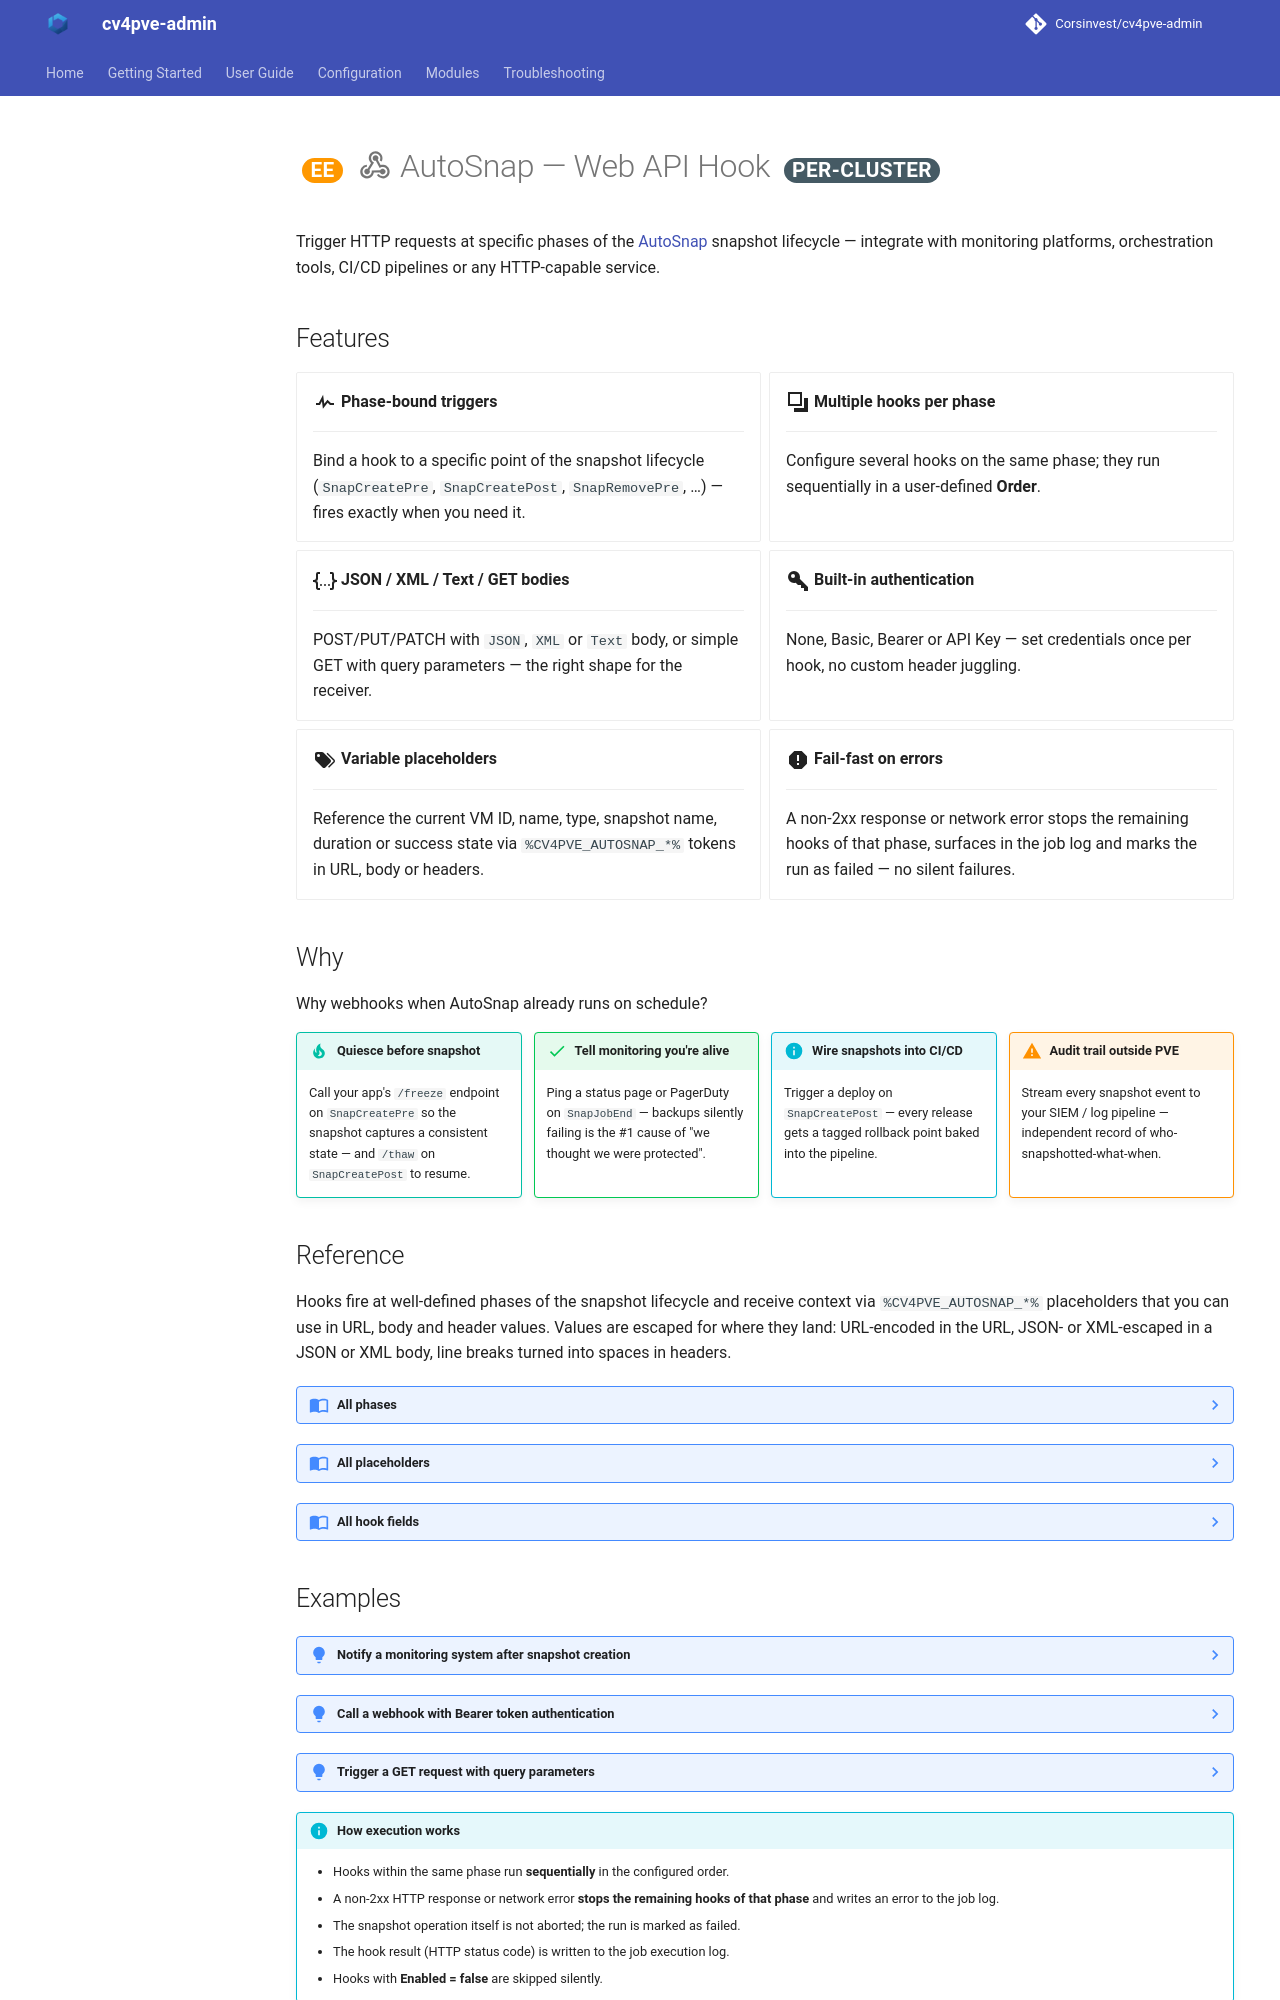

repository: Corsinvest/cv4pve-admin · page: modules/autosnap-webhook/index.html · generator: mkdocs

# <span class="ee"></span> :material-webhook: AutoSnap — Web API Hook <span class="scope" data-scope="per-cluster"></span>

Trigger HTTP requests at specific phases of the [AutoSnap](autosnap.md) snapshot lifecycle — integrate with monitoring platforms, orchestration tools, CI/CD pipelines or any HTTP-capable service.

## Features

<div class="grid cards" markdown>

- :material-pulse:{ .lg .middle } **Phase-bound triggers**

    ---

    Bind a hook to a specific point of the snapshot lifecycle (`SnapCreatePre`, `SnapCreatePost`, `SnapRemovePre`, …) — fires exactly when you need it.

- :material-arrange-send-backward:{ .lg .middle } **Multiple hooks per phase**

    ---

    Configure several hooks on the same phase; they run sequentially in a user-defined **Order**.

- :material-code-json:{ .lg .middle } **JSON / XML / Text / GET bodies**

    ---

    POST/PUT/PATCH with `JSON`, `XML` or `Text` body, or simple GET with query parameters — the right shape for the receiver.

- :material-key-variant:{ .lg .middle } **Built-in authentication**

    ---

    None, Basic, Bearer or API Key — set credentials once per hook, no custom header juggling.

- :material-tag-multiple:{ .lg .middle } **Variable placeholders**

    ---

    Reference the current VM ID, name, type, snapshot name, duration or success state via `%CV4PVE_AUTOSNAP_*%` tokens in URL, body or headers.

- :material-alert-octagon:{ .lg .middle } **Fail-fast on errors**

    ---

    A non-2xx response or network error stops the remaining hooks of that phase, surfaces in the job log and marks the run as failed — no silent failures.

</div>

## Why

Why webhooks when AutoSnap already runs on schedule?

<div class="why-grid" markdown>

<div markdown>
!!! tip "Quiesce before snapshot"
    Call your app's `/freeze` endpoint on `SnapCreatePre` so the snapshot captures a consistent state — and `/thaw` on `SnapCreatePost` to resume.
</div>

<div markdown>
!!! success "Tell monitoring you're alive"
    Ping a status page or PagerDuty on `SnapJobEnd` — backups silently failing is the #1 cause of "we thought we were protected".
</div>

<div markdown>
!!! info "Wire snapshots into CI/CD"
    Trigger a deploy on `SnapCreatePost` — every release gets a tagged rollback point baked into the pipeline.
</div>

<div markdown>
!!! warning "Audit trail outside PVE"
    Stream every snapshot event to your SIEM / log pipeline — independent record of who-snapshotted-what-when.
</div>

</div>

## Reference

Hooks fire at well-defined phases of the snapshot lifecycle and receive context via `%CV4PVE_AUTOSNAP_*%` placeholders that you can use in URL, body and header values. Values are escaped for where they land: URL-encoded in the URL, JSON- or XML-escaped in a JSON or XML body, line breaks turned into spaces in headers.

??? note reference "All phases"

    | Phase | When |
    |-------|------|
    | `SnapJobStart` | before the entire snapshot job begins |
    | `SnapJobEnd` | after the entire snapshot job completes |
    | `SnapCreatePre` | before creating a snapshot on a specific VM |
    | `SnapCreatePost` | after a snapshot has been successfully created |
    | `SnapCreateAbort` | when snapshot creation fails or is aborted |
    | `CleanJobStart` | before the cleanup (retention) job begins |
    | `CleanJobEnd` | after the cleanup job completes |
    | `SnapRemovePre` | before removing an expired snapshot |
    | `SnapRemovePost` | after an expired snapshot has been removed |
    | `SnapRemoveAbort` | when snapshot removal fails or is aborted |

??? note reference "All placeholders"

    | Placeholder | Value |
    |-------------|-------|
    | `%CV4PVE_AUTOSNAP_PHASE%` | current phase name (e.g. `snap-create-pre`) |
    | `%CV4PVE_AUTOSNAP_VMID%` | VM or container ID |
    | `%CV4PVE_AUTOSNAP_VMNAME%` | VM or container name |
    | `%CV4PVE_AUTOSNAP_VMTYPE%` | `qemu` or `lxc` |
    | `%CV4PVE_AUTOSNAP_LABEL%` | snapshot label defined in the job |
    | `%CV4PVE_AUTOSNAP_KEEP%` | number of snapshots to keep |
    | `%CV4PVE_AUTOSNAP_SNAP_NAME%` | full snapshot name |
    | `%CV4PVE_AUTOSNAP_VMSTATE%` | `1` if VM state is saved, `0` otherwise |
    | `%CV4PVE_AUTOSNAP_DURATION%` | duration of the operation in seconds |
    | `%CV4PVE_AUTOSNAP_STATE%` | `1` if operation succeeded, `0` if failed |

??? note reference "All hook fields"

    Configured per-job in the **Web API Hook** tab of the job editor.

    | Field | Description |
    |-------|-------------|
    | **Description** | label to identify the hook in logs and UI |
    | **Enabled** | toggle without deleting |
    | **Order** | execution order when multiple hooks share the same phase |
    | **Phase** | the snapshot lifecycle phase that triggers this hook |
    | **URL** | target HTTP endpoint (supports placeholders) |
    | **Method** | `GET`, `POST`, `PUT`, `PATCH`, `DELETE` |
    | **Body Type** | `None`, `JSON`, `XML`, `Text` |
    | **Body** | request body (supports placeholders) |
    | **Headers** | custom HTTP headers (support placeholders) |
    | **Auth** | `None`, `Basic`, `Bearer`, `API Key` |
    | **Timeout (s)** | request timeout (default: 30) |
    | **Ignore SSL** | skip SSL certificate validation |
